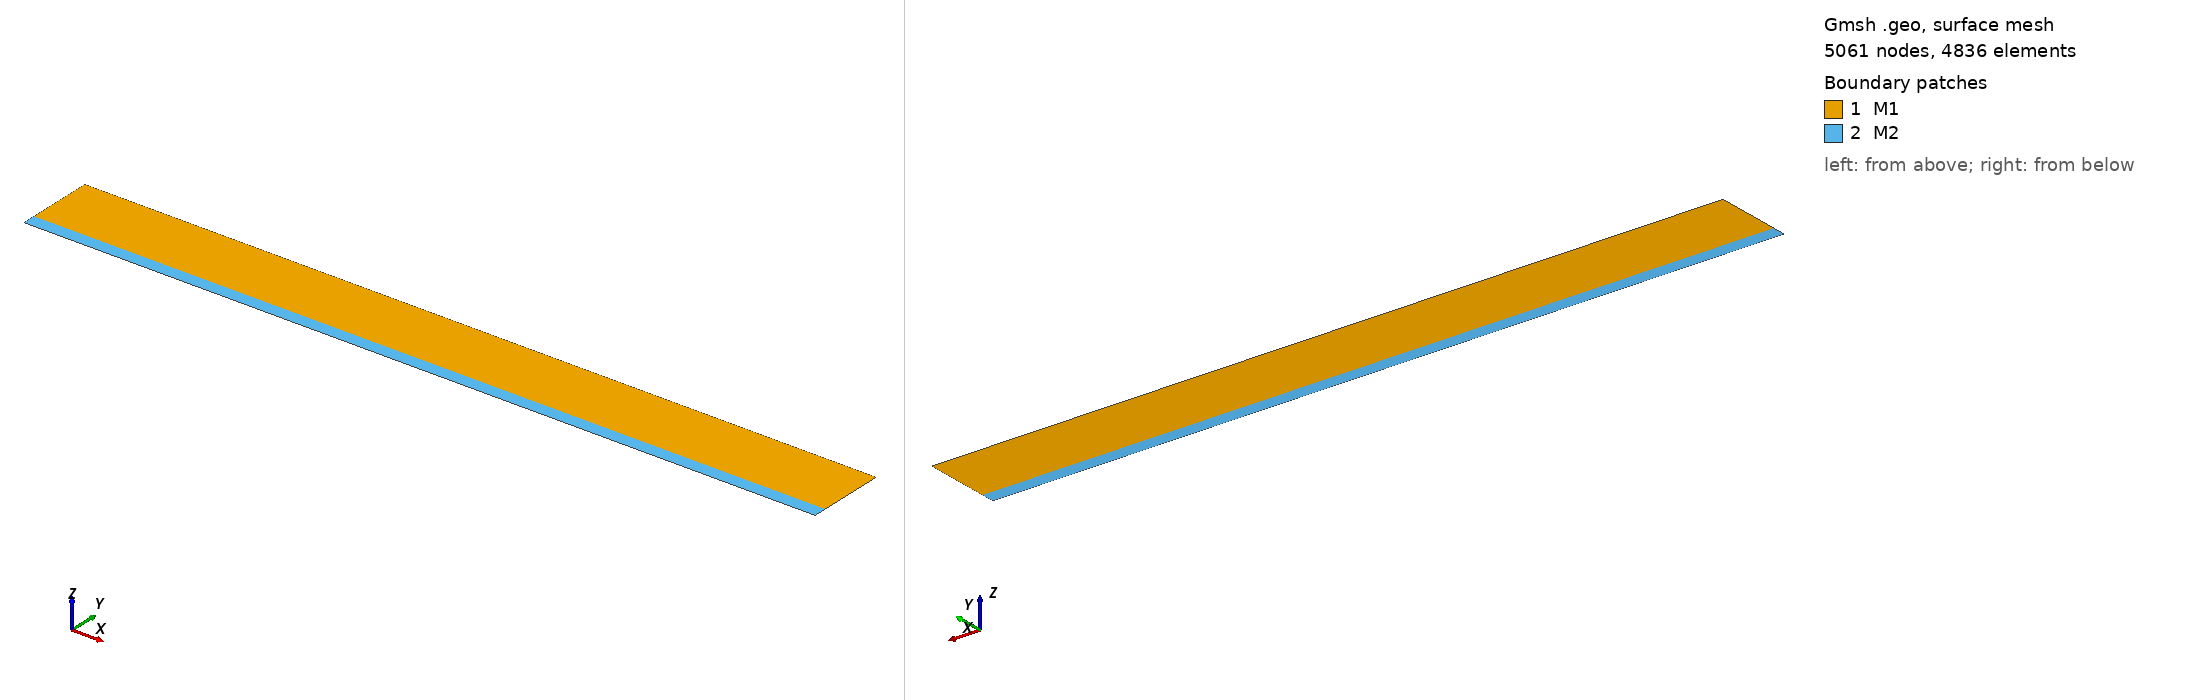

Gmsh geometry script, surface-meshed: 5061 nodes, 4836 surface elements. Boundary patches (legend numbers): 1 M1, 2 M2. Left view from above one corner, right view from below the opposite corner. Legend entries are the model's physical surfaces. The drawing asked Gmsh for element sizes between 1% and 20% of the model's largest extent; the script's own settings can give other sizes.

=== model_01.geo (drawn) ===
// square
lc=0.3;
lc0 = 0.25;
lc1 = 0.3;

h = 3.0;
l = 30.0;
d_sand = 0.5;


//BOX
Point(1) = {0, 0, 0, lc0};
Point(2) = {l, 0 , 0, lc0};
Point(3) = {l, h, 0, lc1};
Point(4) = {0, h, 0, lc1};

//Interior points

Point(5) = {0, d_sand, 0, lc};
Point(6) = {l, d_sand, 0, lc};


// ########### drawing lines ##########

// Bottom edge
Line(100) = {1,2};

// Right edge
Line(101) = {2,6};
Line(102) = {6,3};

// Top edge
Line(103) = {3,4};

// Left edge
Line(104) = {4,5};
Line(105) = {5,1};

// water/sand interface
Line(106) = {5,6};

// create layers
// Water layer
Line Loop(1000) = {106,102,103,104};
Plane Surface(1) = {1000};

// Soft sediment layer
Line Loop(2000) = {100,101,-106,105};
Plane Surface(2) = {2000};


// Combine layers
Recombine Surface{1,2};

// meshing
// quads mesh
Mesh.SubdivisionAlgorithm = 1;
Mesh.ElementOrder = 1;

// Delimite boundaries

Physical Line("Top") = {103};
Physical Line("Left") = {104,105};
Physical Line("Bottom") = {100};
Physical Line("Right") = {101,102};
Physical Surface("M1") = {1};
Physical Surface("M2") = {2};
